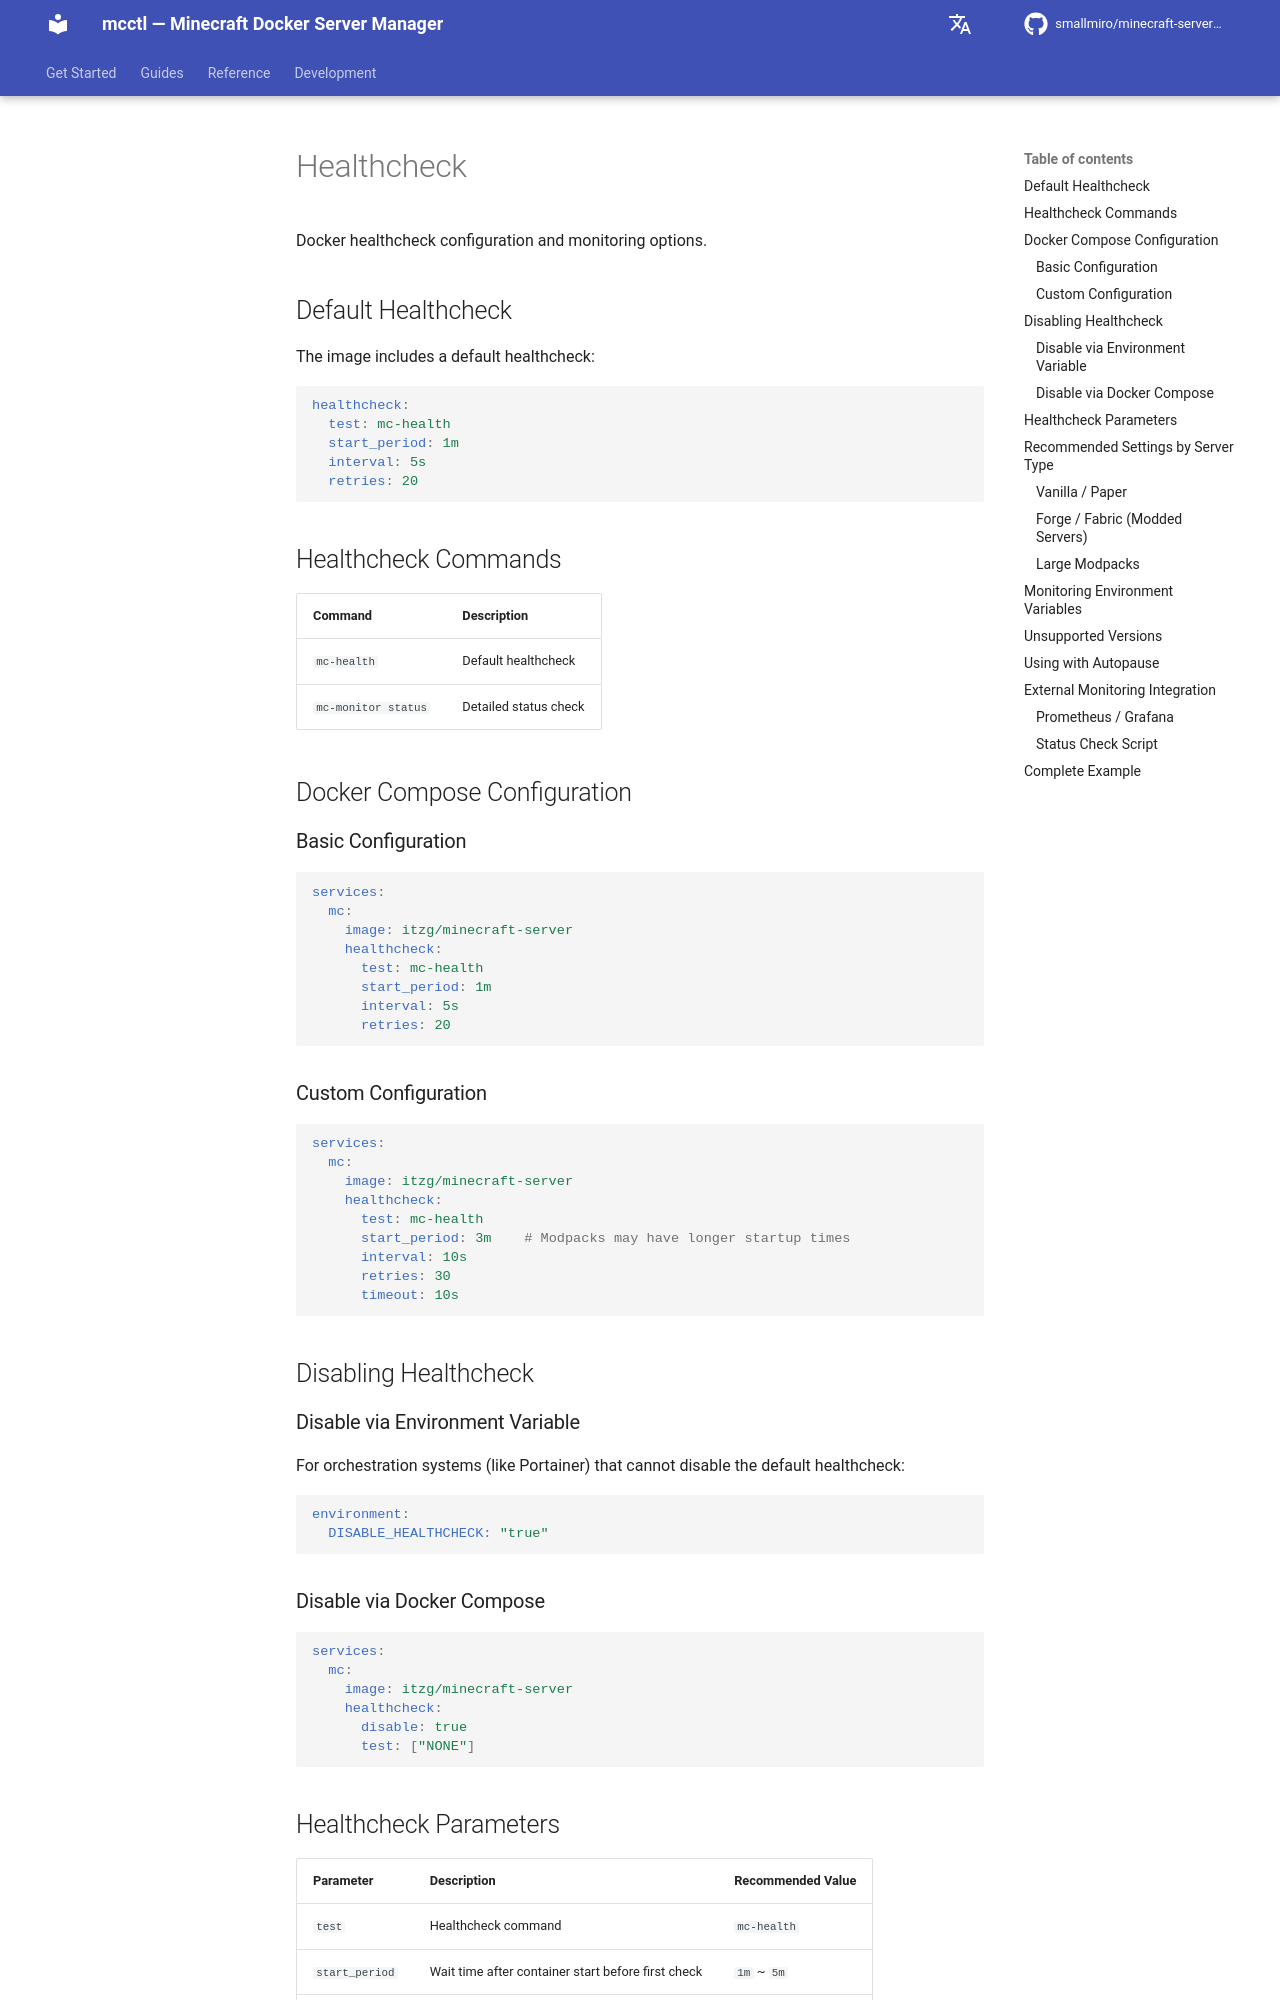

repository: smallmiro/minecraft-server-manager · page: itzg-reference/12-healthcheck/index.html · generator: mkdocs

# Healthcheck

Docker healthcheck configuration and monitoring options.

## Default Healthcheck

The image includes a default healthcheck:

```yaml
healthcheck:
  test: mc-health
  start_period: 1m
  interval: 5s
  retries: 20
```

## Healthcheck Commands

| Command | Description |
|---------|-------------|
| `mc-health` | Default healthcheck |
| `mc-monitor status` | Detailed status check |

## Docker Compose Configuration

### Basic Configuration

```yaml
services:
  mc:
    image: itzg/minecraft-server
    healthcheck:
      test: mc-health
      start_period: 1m
      interval: 5s
      retries: 20
```

### Custom Configuration

```yaml
services:
  mc:
    image: itzg/minecraft-server
    healthcheck:
      test: mc-health
      start_period: 3m    # Modpacks may have longer startup times
      interval: 10s
      retries: 30
      timeout: 10s
```

## Disabling Healthcheck

### Disable via Environment Variable

For orchestration systems (like Portainer) that cannot disable the default healthcheck:

```yaml
environment:
  DISABLE_HEALTHCHECK: "true"
```

### Disable via Docker Compose

```yaml
services:
  mc:
    image: itzg/minecraft-server
    healthcheck:
      disable: true
      test: ["NONE"]
```
